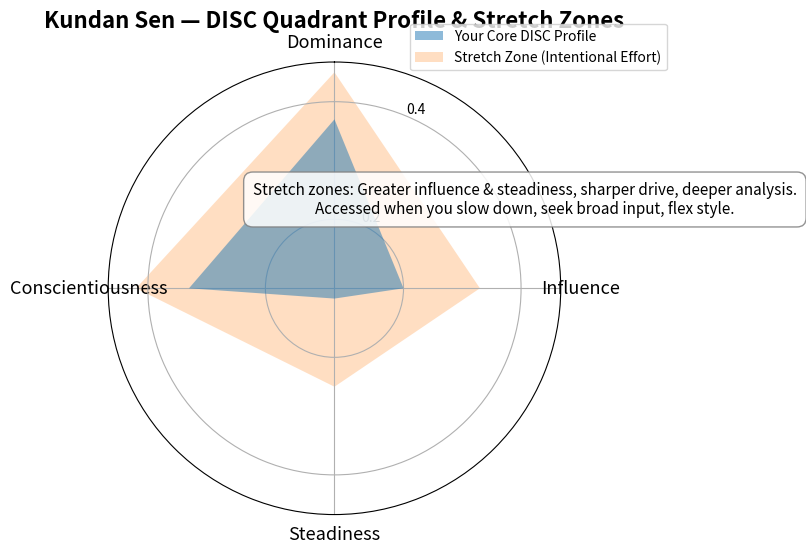

This figure's Python source: (Note: this script raises an exception after producing the figure.)
# Correction: Since there are 4 axes, we need 5 points (to close the chart), but had a mismatch in angles and scores.
# Correcting the number of angles and closing points.
import matplotlib.pyplot as plt
import numpy as np

# Core scores and stretch zones
core_scores = np.array([0.37, 0.20, 0.10, 0.33])
labels = ["Dominance", "Influence", "Steadiness", "Conscientiousness"]

# Radar needs to "close the loop" by repeating the first value at the end
core_scores_closed = np.concatenate([core_scores, [core_scores[0]]])
stretch_scores = np.array([0.45, 0.33, 0.25, 0.42])
stretch_scores_closed = np.concatenate([stretch_scores, [stretch_scores[0]]])

# Angles for each axis
angles = np.linspace(0, 2 * np.pi, len(core_scores) + 1)

fig, ax = plt.subplots(figsize=(8, 8), subplot_kw={'polar': True})
ax.set_theta_offset(np.pi / 2)
ax.set_theta_direction(-1)

ax.set_rmax(0.6)
ax.set_rticks([0.2, 0.4, 0.6])
ax.set_xticks(angles[:-1])
ax.set_xticklabels(labels, fontsize=13)

# Core profile area
core_area = ax.fill(angles, core_scores_closed, alpha=0.5, label="Your Core DISC Profile", zorder=2)

# Stretch profile area
stretch_area = ax.fill(angles, stretch_scores_closed, alpha=0.25, label="Stretch Zone (Intentional Effort)", zorder=1)

# Annotation for stretch
ax.annotate(
    "Stretch zones: Greater influence & steadiness, sharper drive, deeper analysis.\nAccessed when you slow down, seek broad input, flex style.",
    xy=(np.deg2rad(65), 0.44), fontsize=11, ha='center', va='center', color='black',
    bbox=dict(boxstyle="round,pad=0.6", fc="white", ec="gray", alpha=0.85)
)

ax.legend(loc="upper right", bbox_to_anchor=(1.25, 1.10))
ax.set_title("Kundan Sen — DISC Quadrant Profile & Stretch Zones", fontsize=16, weight='bold', pad=25)

plt.tight_layout()
plt.savefig("/mnt/data/kundan_disc_quadrant_chart.png", dpi=150)
plt.close()

"/mnt/data/kundan_disc_quadrant_chart.png"
